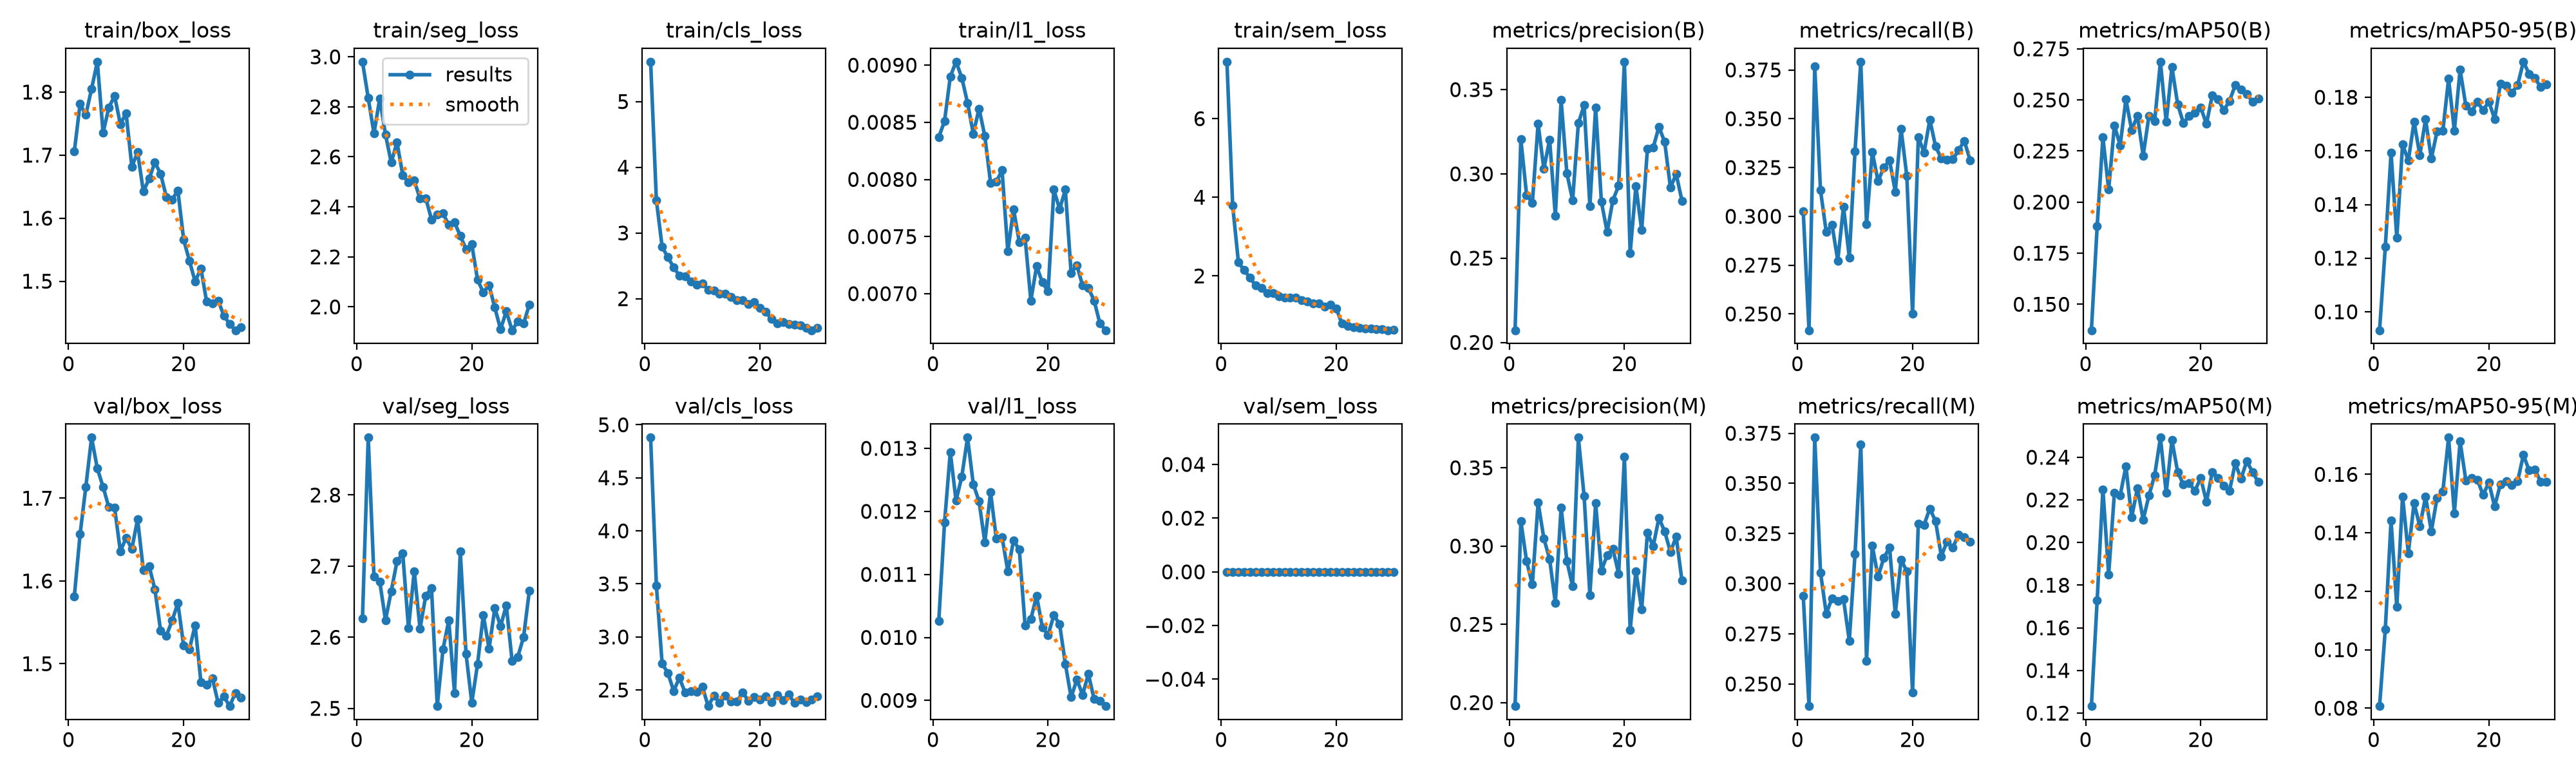

Source data for this figure (header and first rows):
epoch, time, train/box_loss, train/seg_loss, train/cls_loss, train/l1_loss, train/sem_loss, metrics/precision(B), metrics/recall(B), metrics/mAP50(B), metrics/mAP50-95(B), metrics/precision(M), metrics/recall(M), metrics/mAP50(M), metrics/mAP50-95(M), val/box_loss, val/seg_loss, val/cls_loss, val/l1_loss, val/sem_loss, lr/pg0, lr/pg1, lr/pg2
1, 283.9, 1.706, 2.98, 5.606, 0.00837, 7.447, 0.2072, 0.3025, 0.1373, 0.09312, 0.1978, 0.294, 0.1233, 0.0807, 1.581, 2.627, 4.879, 0.01026, 0, 0.0003679, 0.0003679, 0.0003679
2, 565.4, 1.781, 2.835, 3.499, 0.00851, 3.786, 0.3206, 0.2416, 0.1881, 0.1242, 0.316, 0.239, 0.1728, 0.107, 1.656, 2.881, 3.485, 0.01182, 0, 0.0007138, 0.0007138, 0.0007138
3, 855.4, 1.764, 2.694, 2.789, 0.0089, 2.343, 0.2874, 0.3768, 0.2316, 0.1592, 0.2903, 0.3728, 0.225, 0.1441, 1.714, 2.685, 2.748, 0.01294, 0, 0.001035, 0.001035, 0.001035
4, 1130, 1.805, 2.833, 2.629, 0.00903, 2.148, 0.2827, 0.3133, 0.2062, 0.1275, 0.2754, 0.3056, 0.185, 0.1146, 1.773, 2.678, 2.66, 0.01217, 0, 0.001001, 0.001001, 0.001001
5, 1397, 1.848, 2.689, 2.48, 0.00889, 1.952, 0.3298, 0.2919, 0.2375, 0.1625, 0.3278, 0.2851, 0.2233, 0.1524, 1.736, 2.624, 2.491, 0.01255, 0, 0.0009643, 0.0009643, 0.0009643
6, 1661, 1.735, 2.577, 2.35, 0.00867, 1.756, 0.3029, 0.2958, 0.2278, 0.1563, 0.3049, 0.2928, 0.222, 0.1331, 1.714, 2.665, 2.614, 0.01317, 0, 0.0009277, 0.0009277, 0.0009277
7, 2042, 1.775, 2.658, 2.343, 0.0084, 1.702, 0.3204, 0.2773, 0.2503, 0.1709, 0.2917, 0.2915, 0.2358, 0.1501, 1.689, 2.707, 2.475, 0.01243, 0, 0.000891, 0.000891, 0.000891
8, 2320, 1.794, 2.527, 2.265, 0.00862, 1.558, 0.275, 0.305, 0.2352, 0.1584, 0.2637, 0.2923, 0.2117, 0.1422, 1.688, 2.718, 2.491, 0.01216, 0, 0.0008544, 0.0008544, 0.0008544
9, 2578, 1.749, 2.498, 2.217, 0.00838, 1.571, 0.3438, 0.279, 0.2423, 0.1718, 0.3247, 0.2716, 0.2256, 0.1524, 1.636, 2.613, 2.485, 0.01151, 0, 0.0008177, 0.0008177, 0.0008177
10, 2874, 1.766, 2.505, 2.237, 0.00797, 1.49, 0.3004, 0.3333, 0.2228, 0.1571, 0.2905, 0.3148, 0.2107, 0.1405, 1.652, 2.693, 2.53, 0.0123, 0, 0.000781, 0.000781, 0.000781
11, 3133, 1.682, 2.433, 2.135, 0.00798, 1.457, 0.2844, 0.3792, 0.2423, 0.1673, 0.2742, 0.3694, 0.222, 0.152, 1.639, 2.612, 2.348, 0.01157, 0, 0.0007444, 0.0007444, 0.0007444
12, 3389, 1.704, 2.435, 2.122, 0.00808, 1.444, 0.3301, 0.2961, 0.2397, 0.1674, 0.3693, 0.2616, 0.2316, 0.1542, 1.675, 2.658, 2.445, 0.01159, 0, 0.0007077, 0.0007077, 0.0007077
13, 3641, 1.642, 2.35, 2.073, 0.00737, 1.442, 0.3407, 0.333, 0.2687, 0.1868, 0.3318, 0.319, 0.2492, 0.1726, 1.613, 2.669, 2.38, 0.01105, 0, 0.000671, 0.000671, 0.000671
14, 3890, 1.663, 2.37, 2.075, 0.00774, 1.388, 0.2809, 0.318, 0.2392, 0.1676, 0.2687, 0.3034, 0.2233, 0.1467, 1.618, 2.503, 2.446, 0.01154, 0, 0.0006344, 0.0006344, 0.0006344
15, 4140, 1.688, 2.373, 2.031, 0.00745, 1.355, 0.3394, 0.325, 0.2661, 0.1902, 0.3273, 0.3128, 0.248, 0.1713, 1.59, 2.583, 2.393, 0.01139, 0, 0.0005977, 0.0005977, 0.0005977
16, 4391, 1.67, 2.328, 1.98, 0.00749, 1.309, 0.2835, 0.3286, 0.2478, 0.1768, 0.2843, 0.318, 0.233, 0.1579, 1.54, 2.624, 2.392, 0.01019, 0, 0.0005611, 0.0005611, 0.0005611
17, 4643, 1.633, 2.338, 1.976, 0.00694, 1.295, 0.2656, 0.3126, 0.2387, 0.1747, 0.2941, 0.285, 0.2272, 0.1588, 1.534, 2.522, 2.478, 0.01029, 0, 0.0005244, 0.0005244, 0.0005244
18, 4888, 1.629, 2.284, 1.923, 0.00724, 1.223, 0.2844, 0.3448, 0.2422, 0.1783, 0.2981, 0.312, 0.2278, 0.1582, 1.552, 2.721, 2.395, 0.01066, 0, 0.0004877, 0.0004877, 0.0004877
19, 5139, 1.644, 2.231, 1.951, 0.0071, 1.273, 0.2929, 0.3207, 0.2439, 0.1751, 0.2823, 0.3062, 0.2243, 0.153, 1.573, 2.577, 2.436, 0.01016, 0, 0.0004511, 0.0004511, 0.0004511
20, 5390, 1.566, 2.25, 1.859, 0.00702, 1.171, 0.3665, 0.2502, 0.2463, 0.1784, 0.3569, 0.2457, 0.2303, 0.1572, 1.522, 2.508, 2.409, 0.01004, 0, 0.0004144, 0.0004144, 0.0004144
21, 5618, 1.533, 2.108, 1.803, 0.00791, 0.7867, 0.2529, 0.3406, 0.2382, 0.1719, 0.2465, 0.33, 0.2191, 0.149, 1.517, 2.562, 2.44, 0.01035, 0, 0.0003777, 0.0003777, 0.0003777
22, 5842, 1.499, 2.058, 1.689, 0.00774, 0.7354, 0.2928, 0.3328, 0.2522, 0.185, 0.284, 0.3293, 0.2329, 0.1566, 1.547, 2.631, 2.388, 0.01021, 0, 0.0003411, 0.0003411, 0.0003411
23, 6070, 1.52, 2.086, 1.62, 0.00791, 0.6893, 0.2666, 0.3495, 0.2504, 0.1843, 0.2595, 0.3374, 0.2302, 0.1577, 1.478, 2.584, 2.454, 0.00958, 0, 0.0003044, 0.0003044, 0.0003044
24, 6296, 1.468, 1.997, 1.643, 0.00718, 0.6849, 0.3147, 0.3359, 0.245, 0.1816, 0.3083, 0.3311, 0.2268, 0.1563, 1.475, 2.641, 2.404, 0.00905, 0, 0.0002678, 0.0002678, 0.0002678
25, 6524, 1.465, 1.911, 1.616, 0.00725, 0.6584, 0.3155, 0.3296, 0.2494, 0.1846, 0.2998, 0.3137, 0.2241, 0.1577, 1.482, 2.616, 2.456, 0.00933, 0, 0.0002311, 0.0002311, 0.0002311
26, 6752, 1.469, 1.982, 1.602, 0.00707, 0.6561, 0.3279, 0.3288, 0.2572, 0.1933, 0.318, 0.3211, 0.2372, 0.1666, 1.453, 2.645, 2.379, 0.00909, 0, 0.0001944, 0.0001944, 0.0001944
27, 6981, 1.446, 1.907, 1.593, 0.00705, 0.6506, 0.319, 0.3293, 0.2552, 0.1887, 0.3093, 0.3181, 0.2299, 0.1613, 1.46, 2.567, 2.411, 0.00942, 0, 0.0001578, 0.0001578, 0.0001578
28, 7212, 1.432, 1.942, 1.56, 0.00694, 0.6424, 0.2919, 0.3338, 0.253, 0.1873, 0.2963, 0.3243, 0.2381, 0.1616, 1.449, 2.573, 2.383, 0.00902, 0, 0.0001211, 0.0001211, 0.0001211
29, 7457, 1.422, 1.933, 1.52, 0.00674, 0.6191, 0.2999, 0.3387, 0.2492, 0.1838, 0.306, 0.3232, 0.2331, 0.1575, 1.465, 2.6, 2.41, 0.00899, 0, 8.4436e-05, 8.4436e-05, 8.4436e-05
30, 7686, 1.427, 2.009, 1.552, 0.00668, 0.6313, 0.2841, 0.3287, 0.2507, 0.1848, 0.278, 0.3209, 0.2283, 0.1574, 1.459, 2.665, 2.438, 0.00891, 0, 4.7773e-05, 4.7773e-05, 4.7773e-05
